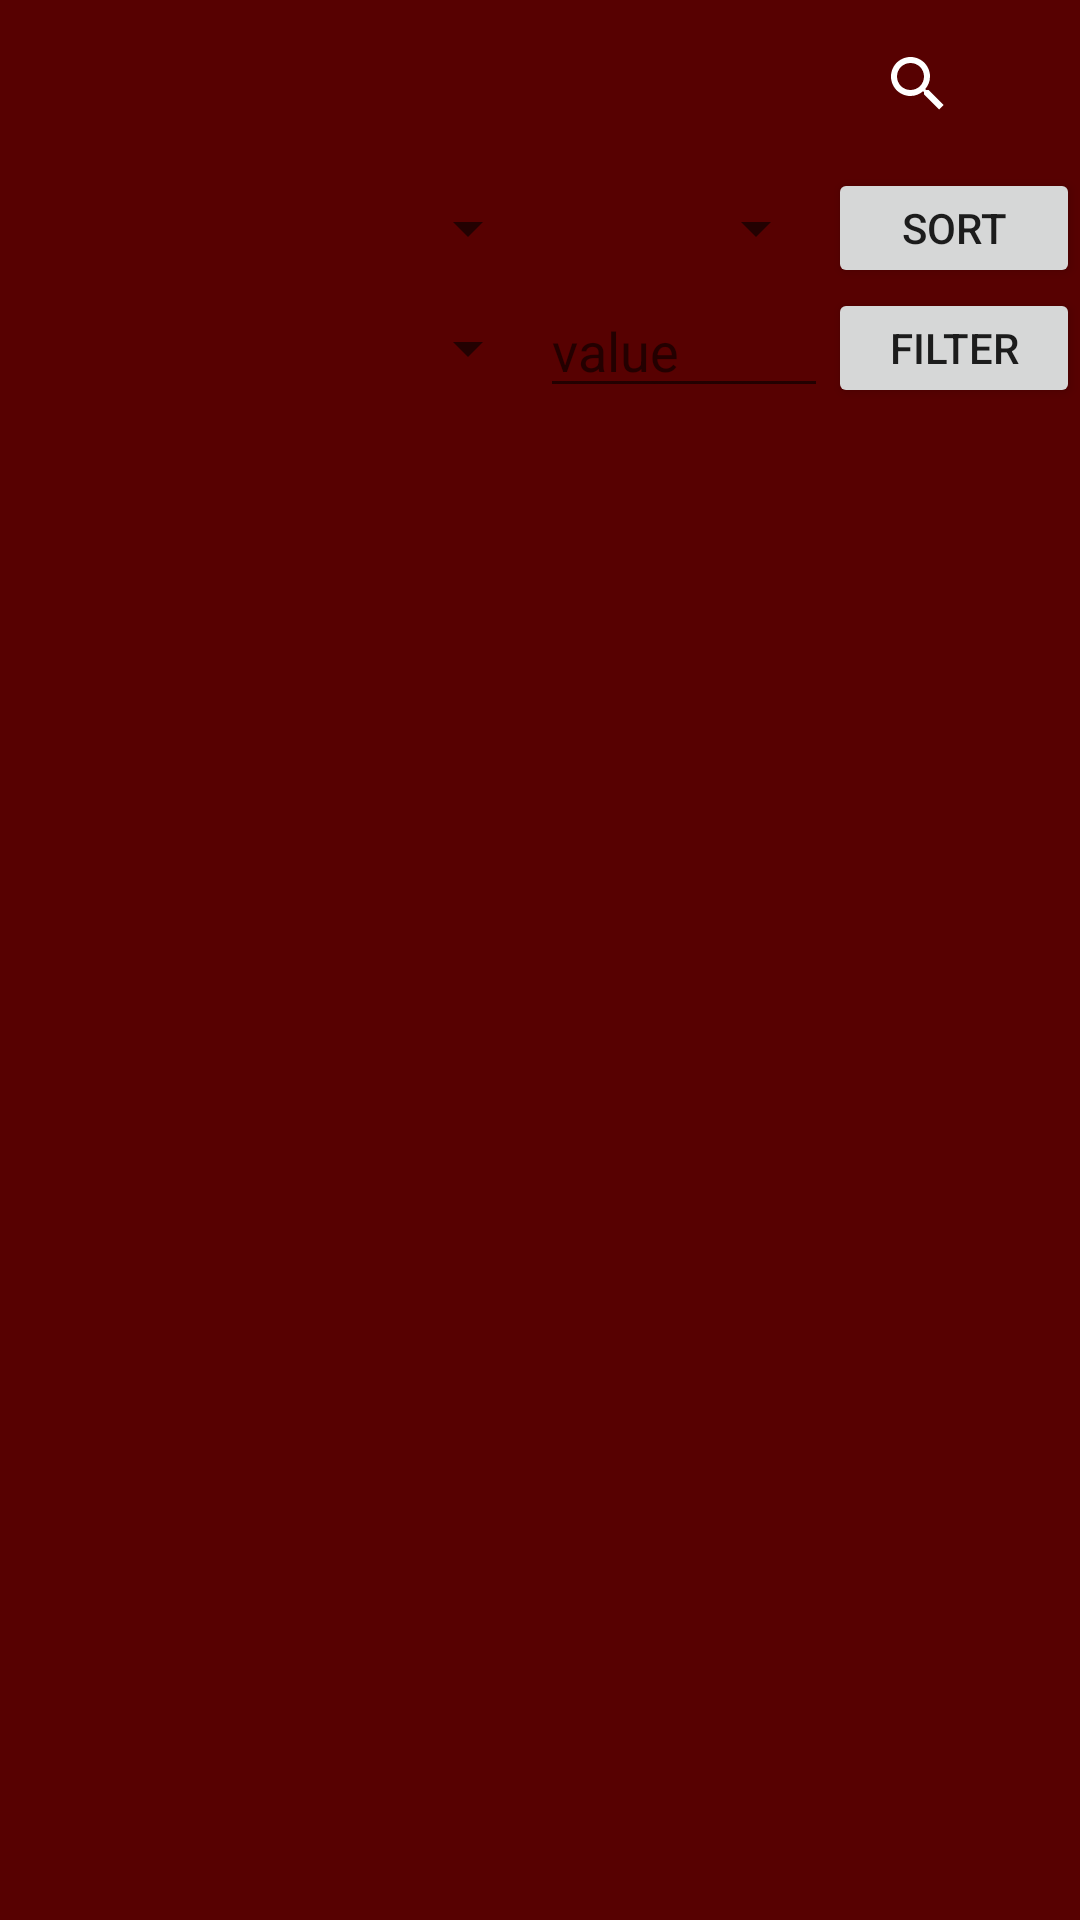

The Android layout XML behind this screen, and the referenced resources:
<!-- AndroidManifest.xml: application theme Theme.AppCompat.DayNight.NoActionBar -->
<!-- res/layout/activity_main.xml -->
<?xml version="1.0" encoding="utf-8"?>
<androidx.drawerlayout.widget.DrawerLayout xmlns:android="http://schemas.android.com/apk/res/android"
    xmlns:app="http://schemas.android.com/apk/res-auto"
    xmlns:tools="http://schemas.android.com/tools"
    android:layout_width="match_parent"
    android:layout_height="match_parent"
    android:background="@color/outer_background"
    android:id="@+id/drawer_layout"
    >

    <LinearLayout
        android:layout_width="match_parent"
        android:layout_height="match_parent"
        android:orientation="vertical">

        <androidx.appcompat.widget.Toolbar
            android:id="@+id/toolbar"
            android:layout_width="match_parent"
            android:layout_height="?attr/actionBarSize"
            android:layout_gravity="center"
            android:theme="@style/ThemeOverlay.AppCompat.Dark.ActionBar"
            app:layout_scrollFlags="scroll|enterAlways"
            app:popupTheme="@style/Theme.AppCompat.Light"
>

            <androidx.appcompat.widget.AppCompatTextView
                android:layout_width="wrap_content"
                android:layout_height="wrap_content"
                android:layout_gravity="center"
                android:textColor="@color/title_color"
                android:textSize="24sp"
                tools:text="AvansCinema" />

            <androidx.appcompat.widget.SearchView
                android:id="@+id/search_view"
                android:layout_width="wrap_content"
                android:layout_height="match_parent"
                android:layout_gravity="end"
                app:queryHint="Search field">

                <ImageButton
                    android:id="@+id/share_button_main"
                    android:layout_width="30dp"
                    android:layout_height="30dp"
                    android:layout_gravity="center"
                    android:background="@drawable/share" />

            </androidx.appcompat.widget.SearchView>

        </androidx.appcompat.widget.Toolbar>

        <LinearLayout
            android:layout_width="match_parent"
            android:layout_height="40dp"
            android:orientation="horizontal">

            <Spinner
                android:id="@+id/spinner_sorteren"
                android:layout_width="150dp"
                android:layout_height="match_parent"
                android:layout_marginStart="30dp" />

            <Spinner
                android:id="@+id/spinner_asc_desc"
                android:layout_width="100dp"
                android:layout_height="match_parent"
                android:layout_weight="1" />

            <Button
                android:id="@+id/SortButton"
                android:layout_width="wrap_content"
                android:layout_height="match_parent"
                android:layout_weight="1"
                android:text="sort" />
        </LinearLayout>

        <LinearLayout
            android:layout_width="match_parent"
            android:layout_height="40dp"
            android:orientation="horizontal">

            <Spinner
                android:id="@+id/spinner_filter"
                android:layout_width="150dp"
                android:layout_height="match_parent"
                android:layout_marginStart="30dp" />

            <EditText
                android:id="@+id/filterTxt"
                android:layout_width="100dp"
                android:layout_height="wrap_content"
                android:layout_weight="1"
                android:hint="value"
                android:inputType="textPersonName" />

            <Button
                android:id="@+id/filterButton"
                android:layout_width="wrap_content"
                android:layout_height="match_parent"
                android:layout_weight="1"
                android:text="Filter" />
        </LinearLayout>

        <LinearLayout
            android:layout_width="match_parent"
            android:layout_height="wrap_content"
            android:orientation="horizontal">

        </LinearLayout>

        <androidx.recyclerview.widget.RecyclerView
            android:id="@+id/recView"
            android:layout_width="match_parent"
            android:layout_height="match_parent" />

    </LinearLayout>

    <com.google.android.material.navigation.NavigationView
        android:id="@+id/nav_view"
        android:layout_width="wrap_content"
        android:layout_height="match_parent"
        android:layout_gravity="start"
        android:fitsSystemWindows="true"
        android:orientation="vertical"
        app:headerLayout="@layout/nav_header"
        app:layout_constraintStart_toStartOf="parent"
        app:menu="@menu/navigation_menu"
        />

</androidx.drawerlayout.widget.DrawerLayout>
<!-- res/layout/nav_header.xml (included above) -->
<?xml version="1.0" encoding="utf-8"?>
<LinearLayout xmlns:android="http://schemas.android.com/apk/res/android"
    xmlns:app="http://schemas.android.com/apk/res-auto"
    android:layout_width="match_parent"
    android:layout_height="wrap_content"
    android:background="#570101"
    android:gravity="center"
    android:orientation="horizontal"
    android:theme="@style/ThemeOverlay.AppCompat.Dark">

    <ImageView
        android:id="@+id/imageView"
        android:layout_width="wrap_content"
        android:layout_height="wrap_content"
        app:srcCompat="@mipmap/logo_foreground" />

    <TextView
        android:layout_width="wrap_content"
        android:layout_height="match_parent"
        android:text="AvansCinema"
        android:textSize="25sp"
        android:gravity="center"
        android:paddingBottom="10dp"
        android:textAppearance="@style/TextAppearance.AppCompat.Body1" />

</LinearLayout>
<!-- resources referenced by this layout -->
<resources>
  <color name="outer_background">#570101</color>
  <color name="title_color">#C6002A</color>
  <!-- mipmap logo_foreground: png bitmap (mipmap-hdpi, 6806 bytes) -->
</resources>
